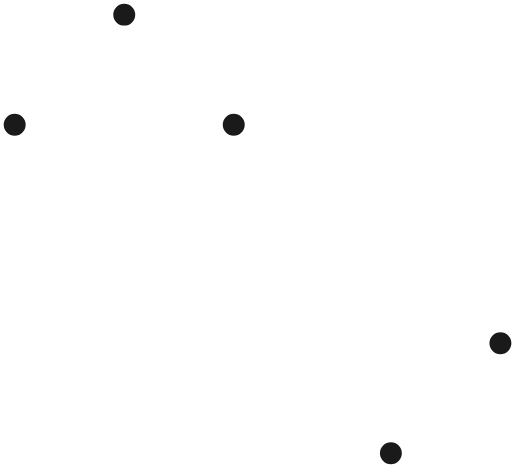
t = 0.00 s
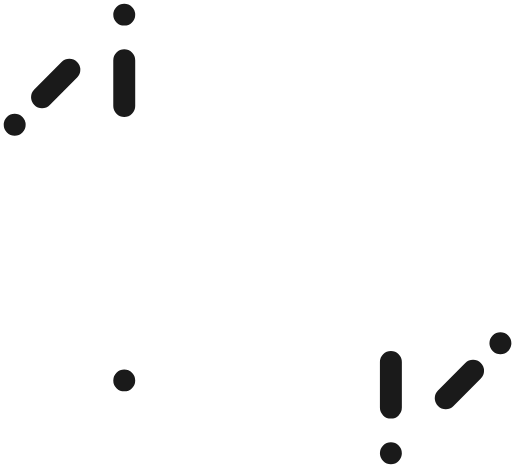
t = 0.24 s
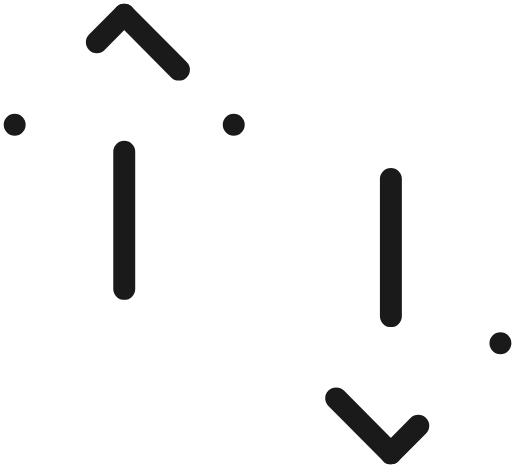
t = 0.72 s
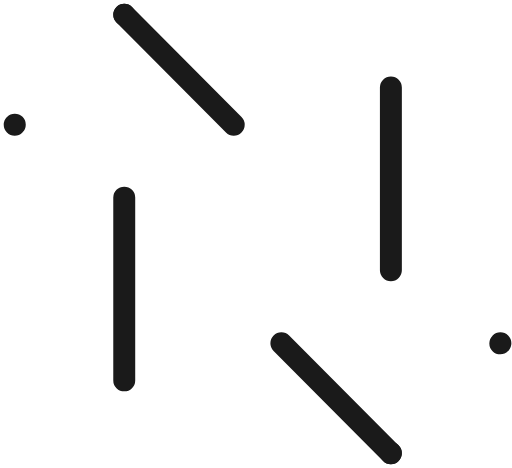
t = 0.96 s
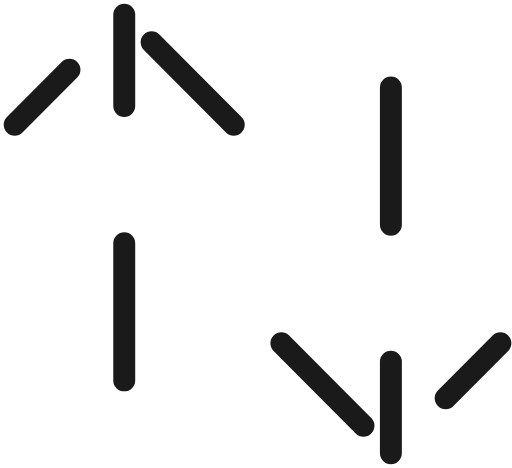
t = 1.20 s
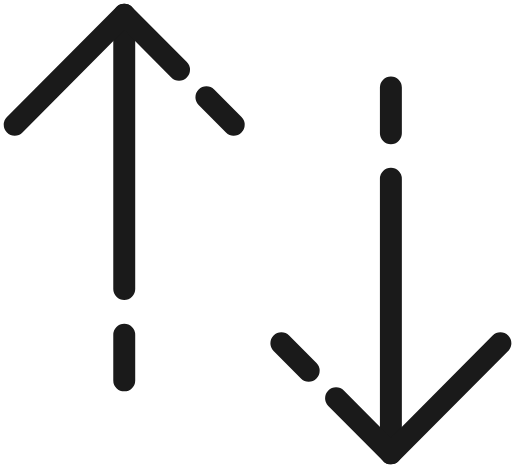
t = 1.68 s

The animated SVG that drew these frames (rendered in a browser with its animation timeline set to each time). Animation: 4 SMIL elements (animate=4); one cycle of 1.92 s, repeats indefinitely.

<?xml version="1.0" standalone="no"?>
<svg id="Iconly/Light/Message" width="70" height="64" viewBox="0 0 70 64" fill="none" xmlns="http://www.w3.org/2000/svg" style="max-width: 100%; max-height: 100%;">
<path d="M53.4461 61.985V11.9678" stroke="#1A1A1A" stroke-width="3" stroke-miterlimit="10" stroke-linecap="round" stroke-linejoin="round" stroke-dasharray="0,0,0,50.0172004699707"><animate attributeType="XML" attributeName="stroke-dasharray" repeatCount="indefinite" dur="1.9230769230769231s" values="0,0,0,50.0172004699707; 
          0,25.00860023498535,25.00860023498535,0; 
          50.0172004699707,0,0,0" keyTimes="0; 0.5; 1" fill="freeze"></animate></path>
<path d="M68.4238 46.9414L53.4458 62.0002L38.4678 46.9414" stroke="#1A1A1A" stroke-width="3" stroke-miterlimit="10" stroke-linecap="round" stroke-linejoin="round" stroke-dasharray="0,0,0,42.478599548339844"><animate attributeType="XML" attributeName="stroke-dasharray" repeatCount="indefinite" dur="1.9230769230769231s" values="0,0,0,42.478599548339844; 
          0,21.239299774169922,21.239299774169922,0; 
          42.478599548339844,0,0,0" keyTimes="0; 0.5; 1" fill="freeze"></animate></path>
<path d="M16.982 2.00342V52.0207" stroke="#1A1A1A" stroke-width="3" stroke-miterlimit="10" stroke-linecap="round" stroke-linejoin="round" stroke-dasharray="0,0,0,50.017276763916016"><animate attributeType="XML" attributeName="stroke-dasharray" repeatCount="indefinite" dur="1.9230769230769231s" values="0,0,0,50.017276763916016; 
          0,25.008638381958008,25.008638381958008,0; 
          50.017276763916016,0,0,0" keyTimes="0; 0.5; 1" fill="freeze"></animate></path>
<path d="M2 17.0588L16.978 2L31.956 17.0588" stroke="#1A1A1A" stroke-width="3" stroke-miterlimit="10" stroke-linecap="round" stroke-linejoin="round" stroke-dasharray="0,0,0,42.47860336303711"><animate attributeType="XML" attributeName="stroke-dasharray" repeatCount="indefinite" dur="1.9230769230769231s" values="0,0,0,42.47860336303711; 
          0,21.239301681518555,21.239301681518555,0; 
          42.47860336303711,0,0,0" keyTimes="0; 0.5; 1" fill="freeze"></animate></path>
<setting>{"type":"direct","speed":26,"random":1,"shift":1,"size":1,"rupture":50}</setting></svg>